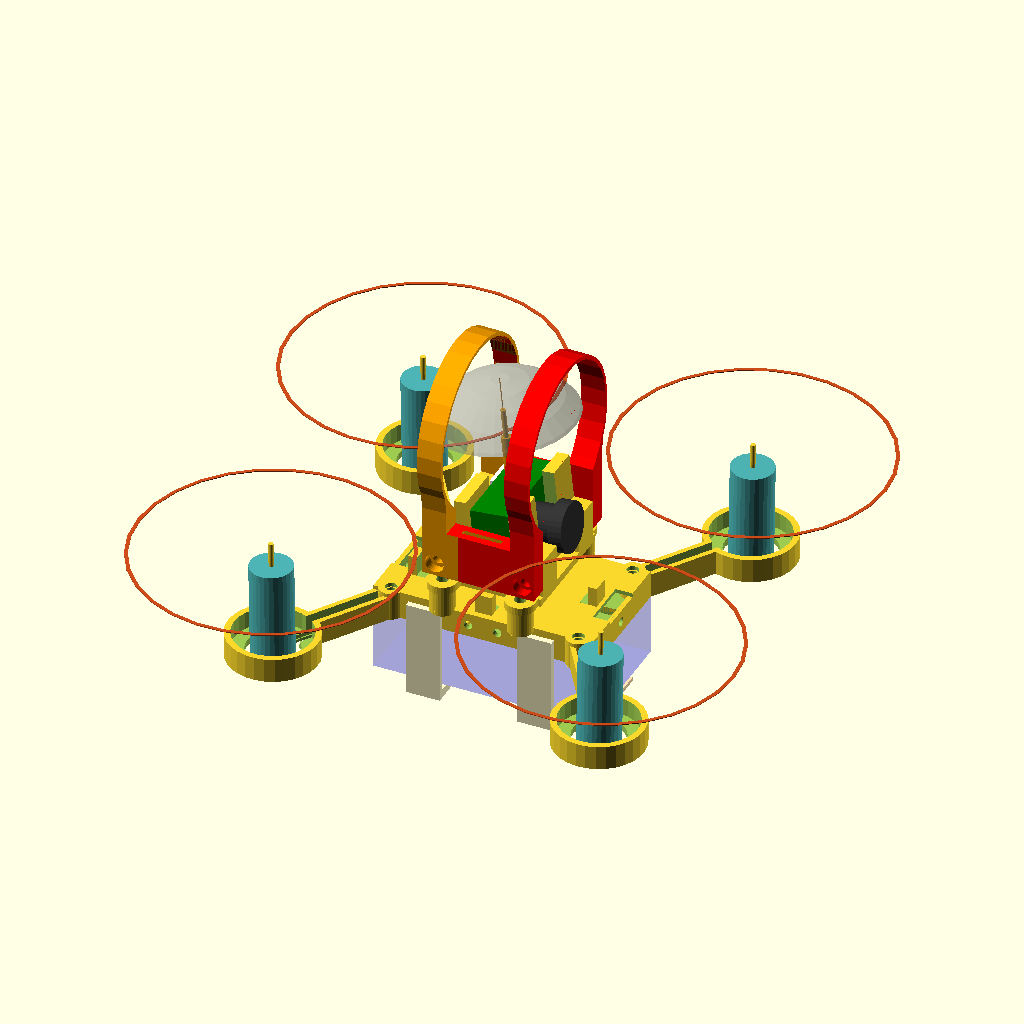
Cell 1: rendered with the file's own defaults.
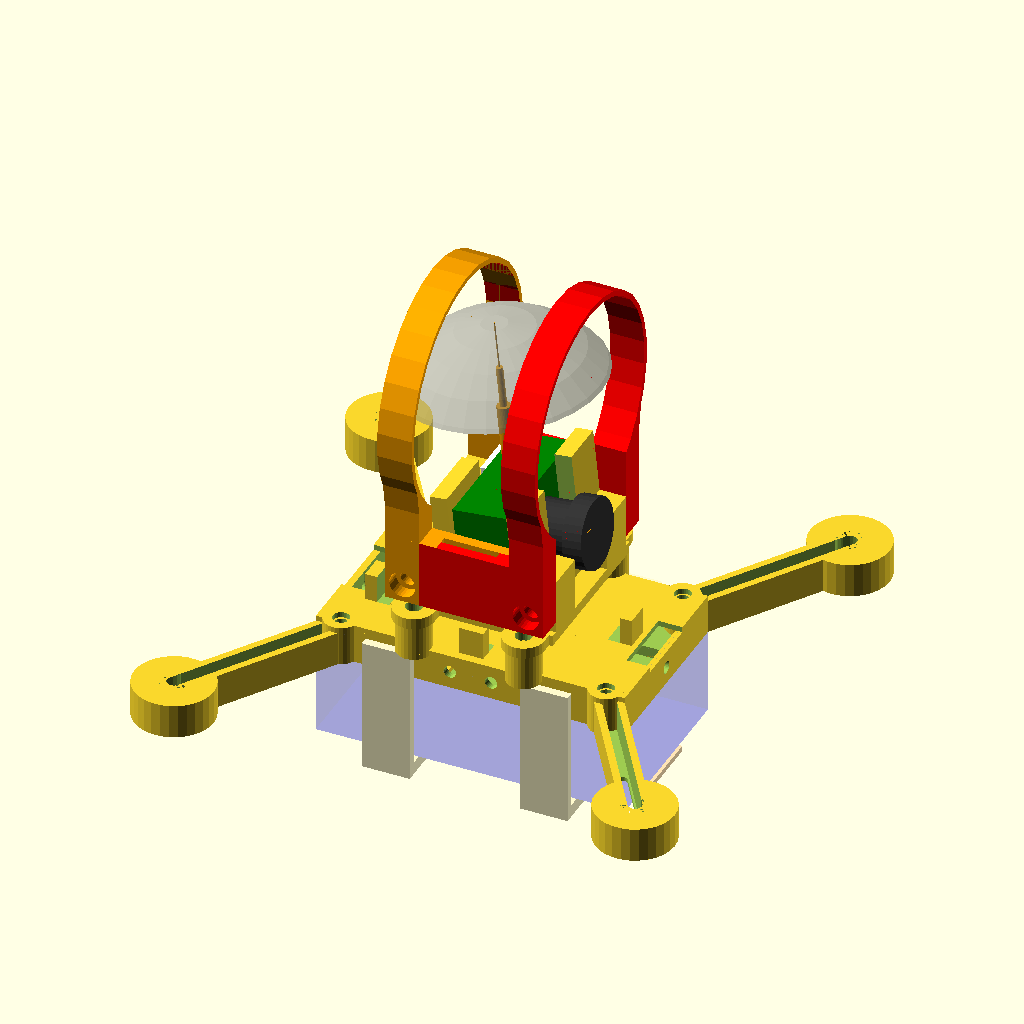
Cell 2 — model_type set to 4, the other parameters unchanged.
All cells are drawn from the same view direction (rotation 55°, 0°, 25°, orthographic, colour scheme Cornfield), but the view is re-fitted for each cell, so position and scale can differ between cells as well as the parameter.
Source of the model, quadcopter_v2_4.scad:
// quadcopter  - a OpenSCAD 
// Copyright (C) 2016  Gerard Valade

// This program is free software: you can redistribute it and/or modify
// it under the terms of the GNU General Public License as published by
// the Free Software Foundation, either version 3 of the License, or
// (at your option) any later version.

// This program is distributed in the hope that it will be useful,
// but WITHOUT ANY WARRANTY; without even the implied warranty of
// MERCHANTABILITY or FITNESS FOR A PARTICULAR PURPOSE.  See the
// GNU General Public License for more details.

// You should have received a copy of the GNU General Public License
// along with this program.  If not, see <http://www.gnu.org/licenses/>.

model_type=2;
full_view=1;

quad_size=95;
front_arm_angle = 45;
rear_arm_angle = 45;

//propeller size
//propeller_dia=46;
propeller_dia=55;

// Flight control size
flight_control_length = 33;
flight_control_width = 22;
flight_control_extra_width = 26;
cover_height = 6;


// nano-tech 2s 460mah
nanotech_460 = [60,32,11];
// battery JJRC H8D 2s 500mah
jjrc_h8d = [45, 26, 12.5];
//jjrc_h8d = [45, 12.5, 26];
//furibee 1000 mah
furibee_1000mah = [48, 35, 16];

battery=jjrc_h8d;
//battery=furibee_1000mah;
battery_length = battery[0];
battery_width = battery[1];
battery_height = battery[2];

quad_length = battery_length > flight_control_length ? battery_length : flight_control_length;
quad_width = battery_width > flight_control_width ? battery_width : flight_control_width;

// Motor tilt angle
motor_tilt_forward = 0;
motor_tilt_inside = 0;

camera_tilt=6;

// Motor size
motor_dia = 8.6;
motor_length = 20;




// Receiver size
receiver_length = 23.8;
receiver_width = 11.8;


// Damper size
damper_holder_hole = 6.8;
damper_holder_dia = 10.5;
damper_holder_ext_dia = damper_holder_dia+2;


screw_dia=1.8;
screw_dia_hole=2.4;
screw_dia_pillar=5;
head_screw_dia=3.8;
head_screw_height=1.5;



$fn=30;

module motor(dia=motor_dia, height=motor_length)
{
	module propeller(dia=propeller_dia)
	{
		difference() {
			cylinder(h=0.15, d=dia, center=true);
			cylinder(h=0.5, d=dia-1.5, center=true);
		}
	}
	
	translate([0, 0, height/2]) rotate([0, 0, 0])  {
	  color([0.3, 0.7, 0.7]) cylinder(h=height, d=dia, center=true);
	  
	}
	translate([0, 0, (height)/2+5]) cylinder(h=height, d=1, center=true);
	translate([0, 0, height+3])  color([0.8, 0.3, 0.1]) propeller();
	
}

module propeller_guard(angle=80, $fn=30)
{
	radius=(propeller_dia+5)/2;
	difference() {
		union() {
			translate([0, 0, 2]) cylinder(h=4, d=motor_dia+3, center=true);
			for(a=[0, -angle, angle]) {
				rotate([ 0, 0, a]) translate([radius/2, 0, 1.5]) cube([radius , 1.4, 3], center=true);
				rotate([ 0, 0, a]) translate([radius/2, 0, .5]) cube([radius , 3, 1.2], center=true);
			}
		}
		translate([0, 0, 2]) cylinder(h=6, d=motor_dia, center=true);
		rotate([ 0, 0, 180]) translate([motor_dia/2, 0, 2.5]) cube([5 , 3, 6], center=true);
		rotate([ 0, 0, 180-20]) translate([motor_dia/2, 0, 2.5]) cube([5 , 2, 6], center=true);
		rotate([ 0, 0, 180+20]) translate([motor_dia/2, 0, 2.5]) cube([5 , 2, 6], center=true);
		
	}
	difference() {
		translate([0, 0, 3]) cylinder(h=6, r=radius+1.5, center=true);
		translate([0, 0, 6+1.2]) cylinder(h=12, r=radius, center=true);
		translate([0, 0, 5]) cylinder(h=12, d=propeller_dia, center=true);
		rotate([ 0, 0, 90-angle-6]) translate([-radius, 0, 4]) cube([radius*2, radius*2, 10], center=true);
		rotate([ 0, 0, angle+90+6]) translate([radius, 0, 4]) cube([radius*2, radius*2, 10], center=true);
	}
	
}


module damper(height=13)
{
	color([0, 0, 0.9]) difference() {	
		union() {
			cylinder(d=6, h=height, center =true);
			cylinder(d=8.5, h=6.5, center =true);
			translate([0,0,(height-1.5)/2]) cylinder(d=8.5, h=1.5, center =true);
			translate([0,0,-(height-1.5)/2]) cylinder(d=8.5, h=1.5, center =true);
		}
		cylinder(d=5, h=height+0.1, center =true);
	}
}

damper_matrix_top=[[-23.5,-6], [23.5, 10], [23.5, -10]];
damper_matrix_bottom=[[damper_matrix_top[0][0], -damper_matrix_top[0][1]], damper_matrix_top[1], damper_matrix_top[2]];

module damper_holder(h, d, view_damper=0)
{
	if (view_damper)
		translate([0, 0, -5]) damper();
	else
		cylinder(h=h, d=d, center=true);
}

module damper_holders(damper_tin, view_damper, matrix)
{
	for(xy=matrix) {
		//translate([xy[0], xy[1], damper_tin/2])  damper_holder(h=damper_tin, d=damper_holder_ext_dia, view_damper=view_damper);
	}
}
module damper_holders_holes(damper_tin, matrix)
{
	
	for(xy=matrix) {
		//translate([xy[0], xy[1], damper_tin/2+2])  damper_holder(h=damper_tin, d=damper_holder_dia);
		//translate([xy[0], xy[1], damper_tin/2-0.1])  damper_holder(h=damper_tin+1, d=damper_holder_hole);
	}
}

module damper_arms(tin)
{
	damper_tin = 2.5;
	module main() {
		difference() {
			union(){
				damper_holders(damper_tin, matrix=damper_matrix_top);
				for(xy=damper_matrix_top) {
					hull()
					{
						translate([xy[0], xy[1], 0])  cylinder(h=tin, d=damper_holder_dia);
						translate([xy[0]*0.5, xy[1], 0])  cylinder(h=tin, d=damper_holder_dia);
						
					}				
				}
			}
			damper_holders_holes(damper_tin, matrix=damper_matrix_top);
		}
	}
	//main();
}

micro_camera_size=[8, 20, 14];
function micro_camera_width() = micro_camera_size[0];
function micro_camera_length() = micro_camera_size[1];
function micro_camera_height() = micro_camera_size[2];

module micro_camera_tx03(width=micro_camera_width(), length=micro_camera_length(), height=micro_camera_height())
{
	total_height=38;
	translate([0, 0, 7])  {
		color([0, 0.5, 0]) cube([width, length, height], center=true);
	
		translate([6.5,0]) rotate([0, 90, 0]) {
			color([0.2, 0.2, 0.2]) cylinder(d=7.61, h=5.1, center =true);
			translate([0,0, (2.8+5.1)/2])  {
				color([0.2, 0.2, 0.2]) cylinder(d=10.16, h=2.8, center =true);
				if (full_view>2)
					color("LightYellow", 0.9) translate([0,0,0]) {
					 	cylinder(h=35, r1=0, r2=60, center=false);
					}
				
			}
		}
		color([0.9, 0.6, 0]) translate([0, 0, -height/2]) cylinder(d=2, h=25, center =false);
		color([0.9, 0.6, 0]) translate([0, 0, -height/2]) cylinder(d=1, h=25+6, center =false);
		color([0.9, 0.6, 0]) translate([0, 0, -height/2]) cylinder(d=0.21, h=total_height, center =false);
		translate([0,0,-15+total_height]) color("gray", 0.5)
		{
		 	difference() 
		 	{
				translate([0, 0, -10])sphere(r=18, center=false);
				translate([0, 0, -20]) cube(size=40, center=true);
			}	
		}

		translate([-width/2-1, (length-6.8)/2-0.5, (height-7.88)/2-1.6]) color("white") cube([2, 6.80, 7.88], center=true);
	
	}
}

camera_length=8.3;
camera_width=20;

camera_housing_size=[13, camera_width+2, 16, 23];
function camera_housing_length() = camera_housing_size[0];
function camera_housing_width() = camera_housing_size[1];
function camera_housing_height() = camera_housing_size[2];
function camera_holder_length() = camera_housing_size[3];
camera_guard_matrix=[2.5, camera_holder_length()-2.5];

module camera_housing(width=camera_housing_width(), height=camera_housing_height()+2, vertical_tin=2.5, lens_dia=8.5, full_view=full_view,camera_tilt=6 )
{
	housing_plate_tin=1.2;
	difference() {
		union() {
			translate([0, 0, -1]) rotate([0, -camera_tilt, 0])  {
				translate([0, 0, height/2-.5])  {
					translate([(vertical_tin+camera_length+0.8)/2, 0, 0])  cube([vertical_tin, width, height], center=true);
					translate([-(vertical_tin+camera_length+0.8)/2, -5, 0]) cube([vertical_tin, 10, height], center=true);
				}
				for(y=[-1:1])
					translate([0, y*6, (camera_housing_height()-micro_camera_height()-2)/2]) cube([micro_camera_width()+vertical_tin*2, 2, camera_housing_height()-micro_camera_height()+2], center=true);
			}
			if (camera_housing_height()>150)
				for(y=[-1:1])
					translate([0, y*6, 1/2]) cube([micro_camera_width()+2, 2, 1], center=true);
			
		}
		translate([0, 0, -10/2]) cube([camera_length+vertical_tin*2+5, width, 10], center=true);
		translate([(vertical_tin+camera_length)/2, 0, height/2]) hull() rotate([0, 90-camera_tilt, 0]) {
			translate([2, 0, 0]) cylinder(h=vertical_tin*2, d=lens_dia, center=true);
			translate([-10, 0, 0]) cylinder(h=vertical_tin*2, d=lens_dia, center=true);
		}
	}
	if (full_view)	
	{
		translate([0, 0, 0]) rotate([0, -camera_tilt, 0])  translate([0, 0, 1]) micro_camera_tx03();
	}
}

module camera_holder_plate(height)
{
	translate([0, 0, height/2]) cube([camera_housing_length(), camera_housing_width(), height], center=true);
}

//xy_battery_fixing=[flight_control_length/2+0.5, quad_width/2-1+2.5];
xy_battery_fixing=[flight_control_length/2+0.5+2.3, quad_width/2-1+0];
module battery_holder_holes(h, dia=screw_dia)
{
	//width=flight_control_width;
	//width=quad_width-2;
	for(x=[-1,1]) {
		for(y=[-1,1]) {
			//#translate([x*(flight_control_length/2+0.5), y*(width/2+2.5), (h)/2]) cylinder(d=dia, h=h, center=true);
			translate([x*xy_battery_fixing[0], y*xy_battery_fixing[1], (h)/2]) cylinder(d=dia, h=h, center=true);
		}
	}
}

xy_camera_fixing=[8, (flight_control_width/2+2.5)];
module camera_fixing_hole(h, dia=screw_dia)
{
	for(x=[-1,1]) {
		for(y=[-1,1]) {
			translate([x*xy_camera_fixing[0], y*xy_camera_fixing[1], (h)/2]) cylinder(d=dia, h=h, center=true);
		}
	}
}

module camera_fixing_hull(h, dia=screw_dia)
{
	for(x=[-1,1]) {
		hull() {
			translate([x*xy_camera_fixing[0], xy_camera_fixing[1], (h)/2]) cylinder(d=dia, h=h, center=true);
			translate([x*xy_camera_fixing[0], -xy_camera_fixing[1], (h)/2]) cylinder(d=dia, h=h, center=true);
		}
	}
}

module fixing_camera()
{
	
	length=camera_holder_length();
	height=1.6;
	translate([0, 0, height/2]) cube([length, camera_housing_width()+2, height], center=true);
	difference() {
		for(i=[-1,1]) {
			translate([i*xy_camera_fixing[0], 0,0]) hull() {
				//xy_camera_fixing
//				#translate([0, (quad_width/2-2), height/2]) cylinder(d=6, h=height, center=true);
//				translate([0, -(quad_width/2-2), height/2]) cylinder(d=6, h=height, center=true);
				//camera_fixing_hole
				translate([0, (xy_camera_fixing[1]), height/2]) cylinder(d=6, h=height, center=true);
				translate([0, -(xy_camera_fixing[1]), height/2]) cylinder(d=6, h=height, center=true);
			}
			ww = 6;
			hh = 8+head_screw_height;
			ll = 15;
			difference() {
				union() {
					translate([0, i*(camera_housing_width())/2-i*ww/2, hh/2]) cube([length, ww, hh], center=true);
				}
				translate([1.5-0.4, 0, height]) rotate([0, -camera_tilt, 0]) translate([0, 0, camera_housing_height()/2-.5])  cube([camera_length+5.2, camera_housing_width()+0.1, camera_housing_height()], center=true);
				
				for(i=camera_guard_matrix) {
					translate([-length/2+i, 0, (height+7)/2+head_screw_height]) rotate([90, 0, 0]) {
					 	cylinder(d=screw_dia, h=length, center=true);
					 }
				 }

			}
		
		}
	 	translate([0, 0, -0.1]) camera_fixing_hole(height+1, dia=screw_dia_hole);
	 	translate([0, 0, +2]) camera_fixing_hole(10, dia=head_screw_dia);
			
	 	
	}
	translate([1.5, 0, height]) camera_housing();
	if (full_view)	
	{
		translate([-11.5, 0, height+head_screw_height]) rotate([0, 0, 180])  rotate([0, -90, 0])  color("orange") camera_guard(length);
		translate([11.5, 0, height+head_screw_height]) rotate([0, 0, 0])  rotate([0, -90, 0])  color("red") camera_guard(length);
	}
	 
}



module camera_holder(width=flight_control_extra_width, height=16, vertical_tin=2.5, dia=8, plate_tine)
{
	difference() 
	{
		union() {
			for(y=[-1,1]) {
				translate([camera_housing_length()/2-8.8, y*((quad_width-1.8)/2), cover_height/2])  cube([camera_housing_length(), 1.8, cover_height], center=true);
			}
		}
	
	}
	translate([-1, 0, 0]) camera_housing();
}

module bottom_plate(rot)
{
	plate_tin=5;
	bottom_tin=0.6;
	wall_tin=1;
	
	module motor_holder(m, rr=0, dia=motor_dia, height=14, show_type=0)
	{
		if(model_type==1)
			motor_holder1(-m, rr, dia, height, show_type);
		if(model_type==2)
			motor_holder2(-m, rr, dia, height, show_type);
	}
	
	module motor_holder2(m, rr=0, dia=motor_dia, height=14, show_type=0)
	{
		hh=2.5;
		translate([0, 0, 0]) rotate([0, 0, rr]) translate([quad_size/2, 0, 0])
		{
			if (show_type==0) {
				translate([0, 0, plate_tin/2])  {
				  cylinder(h=plate_tin, d=18.5, center=true);
				}
			
			}
			rotate([motor_tilt_inside, m*motor_tilt_forward, -rr]) {
				if (show_type==1) {
					translate([0, 0, 0]) {
				  		translate([0, 0, 0]) cylinder(h=height, d=10.7, center=true);
				  		translate([-0, 0, 1.4]) cylinder(h=height, d=16, center=false);
					}
				}
				if (show_type==2) {
					if(full_view) {
						rotate([0, rot, 0]) {
							translate([0, 0, -0]) {
								motor();
								if (full_view>1) {
									#translate([0, 0, 18]) rotate([0, 0, 90+45]) propeller_guard();
								}
							}
						}
						
					}
				}
			}
		}
	}
	
	
	function x1pos(rr) =quad_size/2 * cos(rr); 
	function y1pos(rr) =quad_size/2 * sin(rr);
	function x2pos() =(quad_length-10)/2;
	function y2pos() =(quad_width-8)/2;
	
	function x2len(rr) =x1pos(rr)-x2pos();
	function y2len(rr) =y1pos(rr)-y2pos();
	function len2(rr) = sqrt(pow(y2len(rr),2) + pow(x2len(rr),2)  );
	function uu(rr) = acos( x2len(rr)/len2(rr));
	
	module motor_holder1(m, rr=0, dia=motor_dia, height=14, show_type=0)
	{
		hh=1;
		translate([0, 0, plate_tin/2]) translate([x1pos(rr), y1pos(rr), 0]) rotate([motor_tilt_inside, m*motor_tilt_forward, 0]) {  
			if (show_type==0) {
				
				translate([0, 0, 0]) {
					difference() {
						translate([0, 0, height/2]) cylinder(h=height, d=dia+3, center=true);
						translate([0, 0, hh+height/2]) cylinder(h=height, d=dia, center=true);
						translate([0, 0, 5/2+hh]) cylinder(h=5, d=dia+0.4, center=true);
						translate([0, 0, 0]) cylinder(h=10, d=7, center=true);
						
					}
				}
			}
			if (show_type==1) {
				
				translate([0,0, 10-0.1]) hull() {
					cylinder(h=20, d=3, center=true);
					rotate([0, 0, uu(rr)-180]) translate([10, 0, 0]) cylinder(h=20, d=3, center=true);
				}
			}
			if (show_type==2) {
				if(full_view) {
					rotate(0, 0, 0) {
					translate([0, 0, hh]) motor();
					if (full_view>1)
						rotate([ 0, 0, 45]) translate([0, 0, 16]) propeller_guard();
					
					}
				}
			}
		}
					
		
	}
	module motor_arm(rr, positive)
	{
		
		dia = 4;
		int_dia=dia -2*wall_tin;
		
		if (positive) {
			hull() {
				translate([x1pos(rr), y1pos(rr), plate_tin/2]) cylinder(h=plate_tin, d=dia, center=true);
				translate([x2pos(rr), y2pos(rr), plate_tin/2])  cylinder(h=plate_tin, d=dia, center=true);
			}
			translate([x1pos(rr), y1pos(rr), plate_tin/2]) cylinder(h=plate_tin, d=motor_dia+3, center=true);
		} else {
			translate([0, 0, plate_tin/2+bottom_tin]) hull() {
				translate([x1pos(rr), y1pos(rr), 0]) cylinder(h=plate_tin, d=int_dia, center=true);
				translate([x2pos(rr), y2pos(rr), 0])  cylinder(h=plate_tin, d=int_dia, center=true);
			}
			dd=1.5;
			translate([x1pos(rr), y1pos(rr), plate_tin/2-0.1]) hull() {
				cylinder(h=plate_tin, d=dd, center=true);
				rotate([0, 0, uu(rr)-180]) translate([12, 0, 0]) cylinder(h=plate_tin, d=dd, center=true);
			}

			
		}
	}
	

	
	module quater(m=0, arm_angle)
	{
	 	difference() {
	 		union() {
	 			translate([quad_length/4, quad_width/4, plate_tin/2]) cube([quad_length/2, quad_width/2, plate_tin], center=true);
	 			motor_arm(arm_angle, true);
 			motor_holder(m, arm_angle, show_type=0);
	 			
	 		}
	 		translate([(quad_length/2-wall_tin)/2, (quad_width/2-wall_tin)/2, plate_tin/2+bottom_tin]) cube([(quad_length/2-wall_tin), (quad_width/2-wall_tin), plate_tin], center=true);
 			motor_arm(arm_angle, false);
	 		rotate([0, 0, arm_angle]) translate([quad_size/2, 0, 0]) cylinder(h=10, d=4, center=true);
	 		motor_holder(m, rr=arm_angle, show_type=1);
	 	}
	 	
 		motor_holder(m, rr=arm_angle, show_type=2);
		
	}
	
	module half()
	{
		module battery_fixing()
		{
	 		//translate([0, quad_width/2+2, 1]) cube([4, 6, 2], center=true);
		}
		
		quater(1, front_arm_angle);
		mirror([1, 0, 0]) quater(-1, rear_arm_angle);
	 	translate([15, 0, 0]) battery_fixing();
	 	translate([-15, 0, 0]) battery_fixing();
	}
	

	module cross(length=30, width=22)
	{
		difference() 
		{
			union() 
			{
				for(x=[1:4])
				{
					translate([x*8.5-21.5, 0, 0.7]) cube([wall_tin, quad_width,  1.4], center=true);
				}
			}
		}
	}
	
	module main() {
		difference() {
			union() {
				half();
				mirror([0, 1, 0]) half();
				cross();
				
				battery_holder_holes(plate_tin, dia=screw_dia_pillar);
				damper_holders(plate_tin, matrix=damper_matrix_bottom);
				
				/*for(i=[-1,1]) {
					// camera guard fixing
		 			translate([0, i*(quad_width-7)/2, plate_tin/2]) cube([10, 5, plate_tin], center=true);
		 			
		 		}*/
	 			//led fixing
	 			//translate([-(quad_length-5)/2, 0, plate_tin/2]) cube([5, 5, plate_tin], center=true);
		 		// led front hole
	 			//translate([(quad_length-5)/2, 0, plate_tin/2]) cube([5, 5, plate_tin], center=true);
				
		 	}
			
			translate([0, 0, plate_tin+2.1]) cube([flight_control_length, flight_control_width, 4], center=true);
			//#translate([0, 0, plate_tin+2.1]) cube([quad_length, quad_width, 4], center=true);
			translate([0, 0, -0.1]) battery_holder_holes(plate_tin*2, dia=screw_dia);
		 	damper_holders_holes(plate_tin, matrix=damper_matrix_bottom);
		 	
			for(i=[-1,1]) {
				// camera guard hole
		 		translate([i*3, 0, plate_tin/2]) rotate([90,0,0]) cylinder(d=screw_dia, h=quad_width+5, center=true);
		 		
		 	}
	 		// led back hole
	 		translate([-quad_length/2+2, 0, plate_tin/2]) rotate([0,90,0]) cylinder(d=screw_dia, h=10, center=true);
	 		// led front hole
	 		translate([quad_length/2-2, 0, plate_tin/2]) rotate([0,90,0]) cylinder(d=screw_dia, h=10, center=true);
		}
	}
	
	main();
	
	if (full_view) damper_holders(plate_tin, matrix=damper_matrix_bottom, view_damper=1);
}



xpos_batt_holder = 23;
module battery_holder_part2()
{
	tin=0.8;
	width=10;
	height=tin+5.5;
	height=tin+2;
	
	color("Moccasin") {
		translate([0, 0, tin/2])  cube([quad_length, width, tin], center=true);
		for(x1=[-1,1]) {
			for(x2=[-1,1]) {
				//translate([x1*(xpos_batt_holder+x2*10.5)/2,0, height/2]) cube([tin+1, width, height], center=true);
			}
		}
	}
}
module battery_holder_part1()
{
	tin=1.2;
	//width=quad_width+2*tin+2;
	width=quad_width+2*tin+1.2;
	height=tin+5.5;
	height = battery_height +tin+0.8;//-5.8 + tin +tin/2 +battery_height;//tin/2 - 3.5 + battery_height;//battery_height-3.5+tin;
	leg_heigth= battery_height+7;
	color( "LemonChiffon") 
	translate([5.8-height-0, 0, 7/2])  rotate([0, 90, 0]) translate([0, 0, tin/2]) {
		difference() {
			cube([7, width, tin+0.6], center=true);
			translate([0, 0, 0.6]) cube([10, 10.8, 1.5], center=true);
		}

		for(x=[-1,1]) {
			//translate([0, x*(width-tin)/2, heigth2/2-tin/2]) cube([7, tin, heigth2], center=true);
			translate([0, x*(width-tin)/2, leg_heigth/2-tin/2]) cube([7, tin, leg_heigth], center=true);
			difference() {
				//translate([0, x*(width+tin+0.5)/2, heigth2]) cube([7, tin+0.5, 6], center=true);
				//translate([0, x*(width-tin-0.5)/2, heigth2+3.7]) cube([7.5, tin, 10], center=true);
			}
		}
	
	}
}
module battery_fixing()
{
	top_plate_tin=head_screw_height+0.8;
	if (full_view) {
		// battry
		translate([0, 0, battery_height/2]) color( "blue", 0.2) cube([battery_length, battery_width, battery_height], center=true);
		
		for(i=[-1,1]) {
			translate([i*(xpos_batt_holder)/2 - 3.5, 0, top_plate_tin+3.8]) rotate([0, 90, 0]) battery_holder_part1();
//			if (quad_width>=25)
//				translate([0, i*(quad_width-21), battery_height+0.8]) battery_holder_part2();
		}
		//if (quad_width<25) { //>
		translate([0, 0, battery_height+0.8]) battery_holder_part2();
		//}
		
	}


}

module battery_holder()
{
	tuning=false;
	
	module fixing_tuning(h, dia=screw_dia, matrix=[[1,  1], [-1, 1], [1, -1], [-1, -1]])
	{
		module make_hull(x1, y1, x2, y2)
		{
				difference() {
					hull() {
						translate([x1, y1, (h)/2]) cylinder(d=dia+dia/2, h=h, center=true);
						translate([x2, y2, (h)/2]) cylinder(d=dia+dia/2, h=h, center=true);
					
					}
					translate([x1, y1, (h)/2]) cylinder(d=dia, h=h+1, center=true);
					translate([x2, y2, (h)/2]) cylinder(d=dia, h=h+1, center=true);
				
				}
			
		}
		for(x=[-1:1]) {
			y=quad_width/2+5; 
			make_hull(x*5, y, x*5, -y);
		}
		x=quad_length/2+5;
		for(y=[-1:1]) {
			make_hull(x, y*5, -x, y*5);
			
		}
	}
	
	
	top_plate_tin=head_screw_height+0.8;
	offset=0;
	length=quad_length-offset-10;//flight_control_length+20;
	width=quad_width+1;
	wall_tin=1;
	
	
	height=battery_height+top_plate_tin+0.5;
	//height=top_plate_tin+5;
	hh=top_plate_tin+5;
	translate([0, 0, 0])  difference() {
		union() {
			translate([offset/2, 0, 0.8/2]) cube([length, width, 0.8], center=true);
			for(y=[-2:2]) {
//				translate([offset/2, y*13.5/2, top_plate_tin/2]) cube([length, 3, top_plate_tin], center=true);
			}
			for(i=[-1,1]) {
				translate([i*(length-10-offset)/2, 0, top_plate_tin/2]) cube([3, width, top_plate_tin], center=true);
				translate([0, i*5, top_plate_tin/2]) cube([length, 4, top_plate_tin], center=true);
			}

			for(x=[-1,1]) {
				for(y=[-1,1]) {
					translate([x*(xpos_batt_holder)/2,0, 0]) {
						
						translate([0, y*width/2, top_plate_tin/2]) cube([7, 4.75, top_plate_tin], center=true);
						translate([0, y*(width+wall_tin*2+1.8)/2, hh/2]) cube([7, wall_tin, hh], center=true);
					}
				}
			}
			
			translate([0, 0, 0]) battery_holder_holes(top_plate_tin, dia=screw_dia_pillar);
			if (tuning) {
				fixing_tuning(2, 4);
			}
			
		}
		
		translate([0, 0, -0.1]) battery_holder_holes(top_plate_tin+10, dia=screw_dia_hole);
		translate([0, 0, top_plate_tin-head_screw_height+0]) battery_holder_holes(10, dia=head_screw_dia);
		
		// Battery
		
		if (full_view) #translate([0, 0, battery_height/2+2.5]) cube([battery_length, quad_width, battery_height], center=true);
	}
	if (full_view) {
		for(i=[-1,1]) {
			translate([i*(xpos_batt_holder)/2 - 3.5,0, top_plate_tin+6]) rotate([0, 90, 0]) battery_holder_part1();
			if (quad_width>=25)
			translate([0, i*(quad_width-21), battery_height+2.8]) battery_holder_part2();
		}
		if (quad_width<25) { //>
			translate([0, 0, battery_height+2.8]) battery_holder_part2();
		}
		
	}
	
}

module top_plate()
{
	
	top_plate_tin=0.8;
	damper_tin = 2.1;
	camera_height=4.5;
	
	module fixing_bloc(h=4)
	{
		for(xy=[[flight_control_length/2, 0], [-flight_control_length/2, -5], [0, flight_control_width/2], [0, -flight_control_width/2]]) {
			translate([xy[0], xy[1], h/2+top_plate_tin]) cube([3.5, 3.5, h], center=true);
		}
	}
	module main()
	{	
		difference() {
			union() {	
				//translate([0, 0, top_plate_tin/2]) cube([flight_control_length+3, flight_control_width+7, top_plate_tin], center=true);
				translate([0, 0, top_plate_tin/2]) cube([quad_length, quad_width, top_plate_tin], center=true);
				translate([0, 0, top_plate_tin/2]) cube([17, flight_control_width+6, top_plate_tin], center=true);

				fixing_bloc();
	 			translate([0, 0, 0]) camera_fixing_hole(top_plate_tin+camera_height, dia=screw_dia_pillar);
	 			translate([0, 0, 0]) camera_fixing_hull(top_plate_tin, dia=screw_dia_pillar);
				damper_arms(top_plate_tin);
				
				translate([0, 0, 0]) battery_holder_holes(top_plate_tin, dia=screw_dia_pillar);				
			}
			translate([0, 0, top_plate_tin+2.01]) cube([flight_control_length, flight_control_width, 4], center=true);
			translate([0, 0, -0.1]) camera_fixing_hole(top_plate_tin+camera_height+1, dia=screw_dia);
			translate([0, 0, -0.1]) battery_holder_holes(top_plate_tin+1, dia=screw_dia_hole);
			translate([(quad_length/2-1.5) , 0, 0]) cube([4, 10, 4], center=true);
			translate([-(quad_length/2-1.5) , 0, 0]) cube([4, 10, 4], center=true);
		}
	}
	main();
	if(full_view) translate([0, 0, top_plate_tin+camera_height]) fixing_camera();
}


module camera_guard_big()
{
	width=quad_width;
	length=30;
	height=12;
	tin=2;
	
	translate([width/2, 0, 0]) difference() {
		union() {
			//translate([0, 0, plate_tin/2]) cube([width, length, plate_tin], center=true);
			translate([0, 0,0]) hull() {
				translate([-width/2, 0, height/2]) cylinder(d=width+tin, h=height, center=true);
				translate([length, 0, height/2]) cylinder(d=width+tin, h=height, center=true);
			}
		}
			translate([0, 0,0]) hull() {
				translate([-(width/2), 0, height/2]) cylinder(d=width, h=height+1, center=true);
				translate([length, 0, height/2]) cylinder(d=width, h=height+1, center=true);
			}
		translate([-width, 0, 0]) cube([width+1, length+20,  30], center=true);
		for(i=[-1,1]) {
			// camera guard hole
		 	translate([-12, 0,  height/2+i*3]) rotate([90,0,0]) cylinder(d=screw_dia, h=quad_width+5, center=true);
		 		
		}
		
	}
	
}
module camera_guard()
{
	width=32;//quad_width;
	length=19+7;
	height=5;
	tin=1.5;
	cube_tin=4;
	holder_length=camera_holder_length()-5;
	
	difference() {
		union() {
			for(i=[-1,1]) {
				translate([10/2, i*(camera_width+2+cube_tin)/2, holder_length/2]) cube([10, cube_tin, holder_length], center=true);
				hh=length-9;
				translate([hh/2, i*(camera_width+2+cube_tin)/2, height/2]) cube([hh, cube_tin, height], center=true);
				translate([hh, i*(camera_width+6.8)/2, height/2]) rotate([0, 0, -i*80]) cube([4, 4, height], center=true);
			}
			translate([length, 0, height/2]) cylinder(d=width+tin*2, h=height, center=true);
		
		}
		for(i=[-1,1]) {
			translate([10/2, i*(camera_width+2+cube_tin)/2+cube_tin/2, camera_holder_length()/2+5]) cube([10.5, cube_tin+1, holder_length+0.1], center=true);
			//translate([4/2, i*(camera_width+2+cube_tin)/2+cube_tin/2, holder_length/2]) cube([4.5, cube_tin+1, holder_length+0.1], center=true);
		}
		
		for(i=camera_guard_matrix) 
		{
			// camera guard hole
		 	translate([2.6, 0,  i]) rotate([90,0,0]) {
		 		cylinder(d=screw_dia_hole, h=quad_width+5, center=true);
		 		translate([0, 0, 10/2+11+2]) cylinder(d=head_screw_dia, h=10, center=true);
		 		translate([0, 0, -(10/2+11+2)]) cylinder(d=head_screw_dia, h=10, center=true);
		 	}
		 		
		}
		translate([length, 0, 24/2]) cylinder(d=width+tin, h=24+1, center=true);
		translate([15/2, 0, camera_holder_length()/4]) cube([15, camera_width+2, camera_holder_length()/2+1], center=true);
	
	}
	
}


module calibration_plate()
{
	width=32;
	length=50;
	plate_tin=3;
	
	difference() {
		union() {
			translate([0, 0, plate_tin/2]) cube([length, width, plate_tin], center=true);
			translate([(length+plate_tin)/2, 0, 20/2]) cube([plate_tin, width, 20], center=true);
			translate([-(length+plate_tin)/2, 0, 20/2]) cube([plate_tin, width, 20], center=true);
		}
		translate([0, 0, 25]) rotate([0, -motor_tilt_forward, 0]) cube([length+20, width+1, 30], center=true);
	}
}

if (full_view) {
	
	translate([0, 0, 7.5]) rotate([0, -motor_tilt_forward, 0]){
		bottom_plate(1);
		rotate([180, 0, 0]) {
			translate([0, 0, 0]) battery_fixing();
		}
		translate([0, 0, 5.0]) top_plate();
		//translate([40, 0, -20]) top_plate();
		
		//translate([0, 0, 0]) top_plate();
	}
	if (motor_tilt_forward>0) translate([0, 0, -15])  calibration_plate();
	
	rotate([0, 0, 0]) {
		//translate([0, 0, 0]) battery_fixing();
	}

} else {
	translate([0, 0, 0]) bottom_plate();
	translate([0, 35, 0]) rotate([0, 0, 90]) fixing_camera();
	translate([0, -55, 0]) rotate([0, 0, 90]) top_plate();
	translate([-100, 20, 0]) rotate([0, 0, 0])  camera_guard();
	translate([-100, -20, 0]) rotate([0, 0, 0])  camera_guard();
//	if (motor_tilt_forward>0) translate([150, 90, 0]) calibration_plate();
//	for(n=[0:3]) {
//		translate([ n*40-40, 90, 0]) rotate([0, 0, 0]) propeller_guard();
//	}
	translate([85, 50, 0]) rotate([0, 0, 0])  battery_holder();
	translate([90, 0, 0]) battery_holder_part1();
	translate([115, 0, 0]) battery_holder_part1();
	translate([160, 10, 0]) battery_holder_part2();
	if (quad_width>=25)
	translate([160, -10, 0]) battery_holder_part2();
}
Parameter table extracted from the source (name, type, default, range or options):
model_type: number, default 2
full_view: number, default 1
quad_size: number, default 95
front_arm_angle: number, default 45
rear_arm_angle: number, default 45
propeller_dia: number, default 55
flight_control_length: number, default 33
flight_control_width: number, default 22
flight_control_extra_width: number, default 26
cover_height: number, default 6
nanotech_460: vector, default [60, 32, 11]
jjrc_h8d: vector, default [45, 26, 12.5]
furibee_1000mah: vector, default [48, 35, 16]
motor_tilt_forward: number, default 0
motor_tilt_inside: number, default 0
camera_tilt: number, default 6
motor_dia: number, default 8.6
motor_length: number, default 20
receiver_length: number, default 23.8
receiver_width: number, default 11.8
damper_holder_hole: number, default 6.8
damper_holder_dia: number, default 10.5
screw_dia: number, default 1.8
screw_dia_hole: number, default 2.4
screw_dia_pillar: number, default 5
head_screw_dia: number, default 3.8
head_screw_height: number, default 1.5
